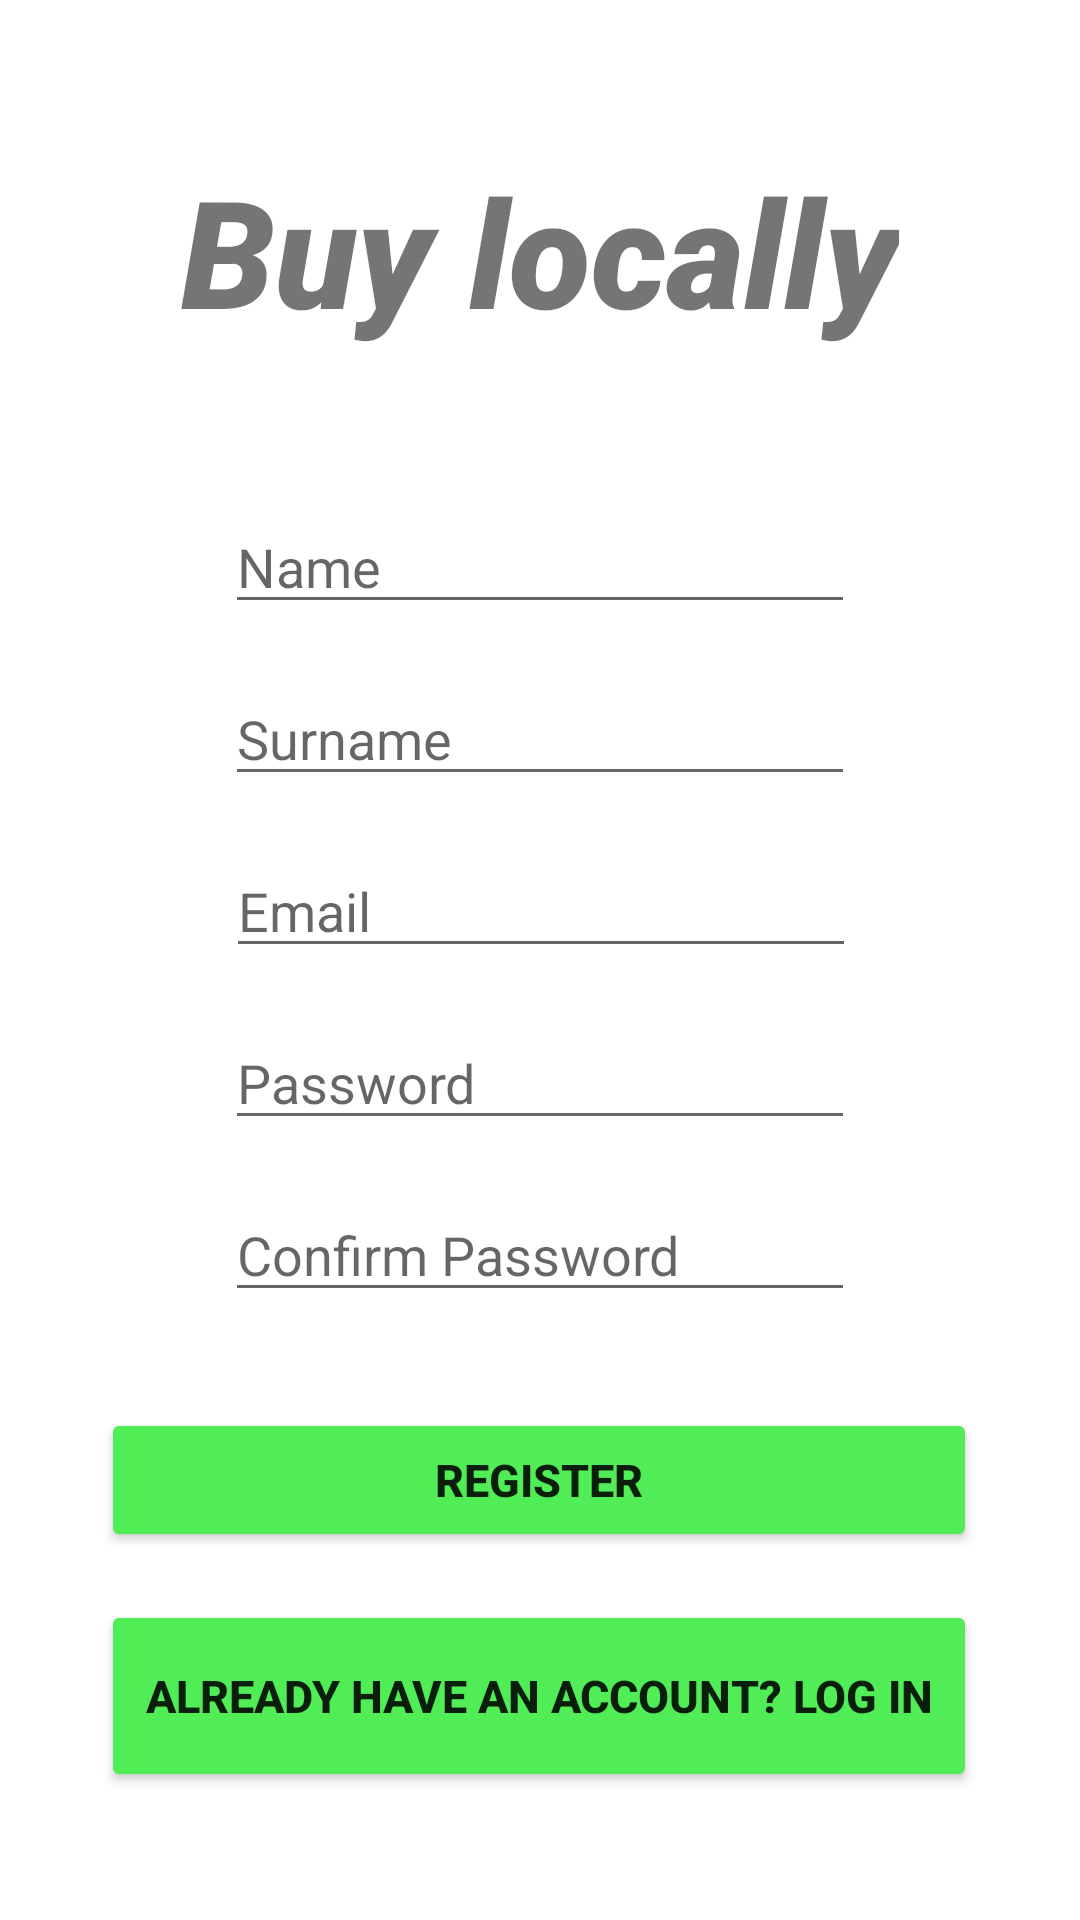

This screen was rendered from an Android layout file. Write that file and the resources it references.
<!-- AndroidManifest.xml: application theme Theme.FirstPrototype -->
<!-- res/layout/activity_register_user.xml -->
<?xml version="1.0" encoding="utf-8"?>
<androidx.constraintlayout.widget.ConstraintLayout xmlns:android="http://schemas.android.com/apk/res/android"
    xmlns:app="http://schemas.android.com/apk/res-auto"
    xmlns:tools="http://schemas.android.com/tools"
    android:layout_width="match_parent"
    android:layout_height="match_parent"
    tools:context=".SplashScreen">

    <Button
        android:id="@+id/register"
        android:layout_width="292dp"
        android:layout_height="48dp"
        android:layout_marginTop="32dp"
        android:backgroundTint="@color/color_primary"
        android:text="Register"
        android:textSize="15dp"
        android:textStyle="bold"
        app:layout_constraintEnd_toEndOf="parent"
        app:layout_constraintHorizontal_bias="0.495"
        app:layout_constraintStart_toStartOf="parent"
        app:layout_constraintTop_toBottomOf="@+id/confirmPassword" />


    <Button
        android:id="@+id/goto_login"
        android:layout_width="292dp"
        android:layout_height="64dp"
        android:layout_marginTop="16dp"
        android:backgroundTint="@color/color_primary"
        android:text="Already have an account? Log in"
        android:textSize="15dp"
        android:textStyle="bold"
        app:layout_constraintEnd_toEndOf="parent"
        app:layout_constraintHorizontal_bias="0.495"
        app:layout_constraintStart_toStartOf="parent"
        app:layout_constraintTop_toBottomOf="@+id/register" />

    <EditText
        android:id="@+id/accountEmail"
        android:layout_width="wrap_content"
        android:layout_height="wrap_content"
        android:layout_marginTop="16dp"
        android:ems="10"
        android:hint="Email"
        android:inputType="textEmailAddress"
        app:layout_constraintEnd_toEndOf="parent"
        app:layout_constraintHorizontal_bias="0.502"
        app:layout_constraintStart_toStartOf="parent"
        app:layout_constraintTop_toBottomOf="@+id/surname" />

    <EditText
        android:id="@+id/password"
        android:layout_width="wrap_content"
        android:layout_height="wrap_content"
        android:layout_marginTop="16dp"
        android:ems="10"
        android:hint="Password"
        android:inputType="textPassword"
        app:layout_constraintEnd_toEndOf="parent"
        app:layout_constraintStart_toStartOf="parent"
        app:layout_constraintTop_toBottomOf="@+id/accountEmail" />

    <TextView
        android:id="@+id/banner"
        android:layout_width="wrap_content"
        android:layout_height="wrap_content"
        android:layout_marginTop="50dp"
        android:text="Buy locally"
        android:textSize="50dp"
        android:textStyle="italic"
        android:fontFamily="sans-serif-black"
        app:layout_constraintEnd_toEndOf="parent"
        app:layout_constraintStart_toStartOf="parent"
        app:layout_constraintTop_toTopOf="parent" />


    <EditText
        android:id="@+id/confirmPassword"
        android:layout_width="wrap_content"
        android:layout_height="wrap_content"
        android:layout_marginTop="16dp"
        android:ems="10"
        android:hint="Confirm Password"
        android:inputType="textPassword"
        app:layout_constraintEnd_toEndOf="parent"
        app:layout_constraintStart_toStartOf="parent"
        app:layout_constraintTop_toBottomOf="@+id/password" />

    <EditText
        android:id="@+id/firstName"
        android:layout_width="wrap_content"
        android:layout_height="wrap_content"
        android:layout_marginTop="50dp"
        android:ems="10"
        android:hint="Name"
        android:inputType="textPersonName"
        app:layout_constraintEnd_toEndOf="parent"
        app:layout_constraintStart_toStartOf="parent"
        app:layout_constraintTop_toBottomOf="@+id/banner" />

    <EditText
        android:id="@+id/surname"
        android:layout_width="wrap_content"
        android:layout_height="wrap_content"
        android:layout_marginTop="16dp"
        android:ems="10"
        android:hint="Surname"
        android:inputType="textPersonName"
        app:layout_constraintEnd_toEndOf="parent"
        app:layout_constraintStart_toStartOf="parent"
        app:layout_constraintTop_toBottomOf="@+id/firstName" />

</androidx.constraintlayout.widget.ConstraintLayout>
<!-- resources referenced by this layout -->
<resources>
  <color name="color_primary">#50ED56</color>
  <style name="Theme.FirstPrototype" parent="Theme.MaterialComponents.DayNight.DarkActionBar">
          
          <item name="colorPrimary">@color/color_primary</item>
          <item name="colorPrimaryVariant">@color/color_primary</item>
          <item name="colorOnPrimary">@color/white</item>
          
          <item name="colorSecondary">@color/color_primary</item>
          <item name="colorSecondaryVariant">@color/teal_700</item>
          <item name="colorOnSecondary">@color/black</item>
          
          <item name="android:statusBarColor" tools:targetApi="l">?attr/colorPrimaryVariant</item>
          
          <item name="actionOverflowButtonStyle">@style/ThreeDotsColour</item>
      </style>
  <color name="white">#FFFFFFFF</color>
  <color name="teal_700">#FF018786</color>
  <color name="black">#FF000000</color>
  <style name="ThreeDotsColour" parent="Widget.AppCompat.Light.ActionButton.Overflow">
          <item name="tint">#FFFFFF</item>
      </style>
</resources>
